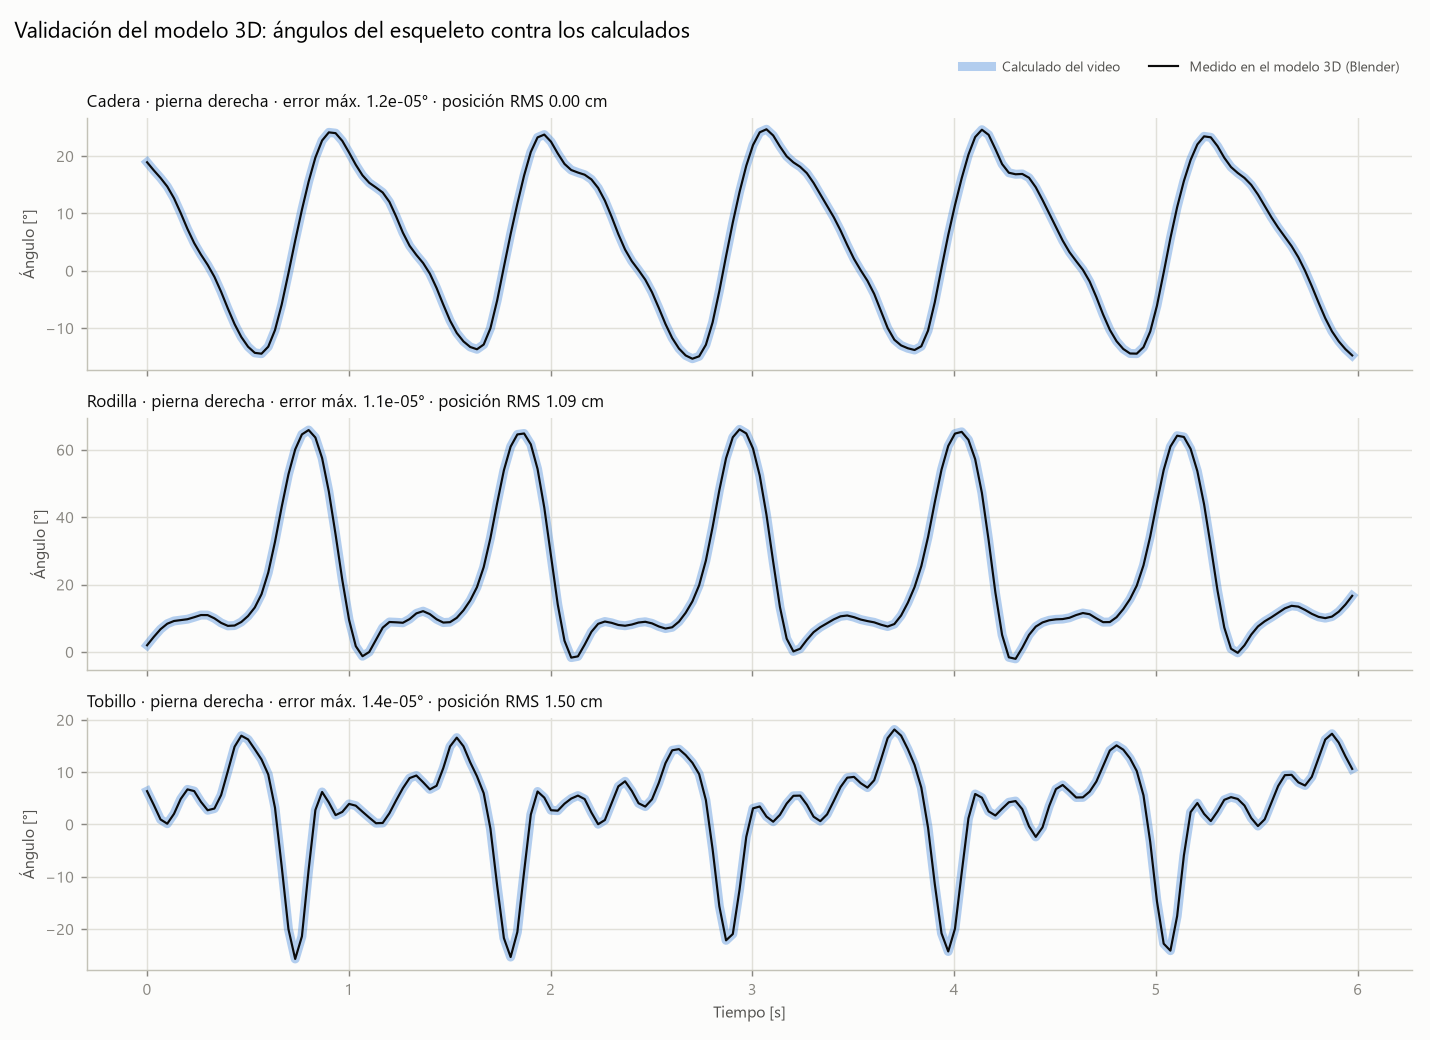

Data behind this chart, as committed beside it:
cuadro_blender, fotograma_video, derecha_modelo_cadera, derecha_calculado_cadera, derecha_error_cadera, derecha_modelo_rodilla, derecha_calculado_rodilla, derecha_error_rodilla, derecha_modelo_tobillo, derecha_calculado_tobillo, derecha_error_tobillo, derecha_error_pos_cadera_cm, derecha_error_pos_rodilla_cm, derecha_error_pos_tobillo_cm, izquierda_modelo_cadera, izquierda_calculado_cadera, izquierda_error_cadera, izquierda_modelo_rodilla, izquierda_calculado_rodilla, izquierda_error_rodilla, izquierda_modelo_tobillo, izquierda_calculado_tobillo, izquierda_error_tobillo
1, 0, 18.92, 18.92, 4.150296138760723e-06, 1.977, 1.977, 1.21321366108873e-06, 6.369, 6.369, -3.4616550781407796e-07, 0.0003563, 0.1214, 0.2263, -14.34, -14.34, 2.301146055927461e-06, 13.99, 13.99, 1.032776605569552e-06, 13.98, 13.98, -4.431411712246813e-06
2, 1, 17.51, 17.51, 6.572836582563468e-06, 4.464, 4.464, 1.4692560306173164e-06, 3.728, 3.728, 4.239203347911058e-06, 0.0004312, 1.037, 0.3692, -14.21, -14.21, 2.5918546544545507e-06, 18.45, 18.45, -2.942697108210268e-07, 11.84, 11.84, -1.1877880794486373e-06
3, 2, 16.19, 16.19, 4.261250328596589e-06, 6.74, 6.74, 1.4895465163533572e-06, 0.9584, 0.9584, 5.4219189734583395e-06, 0.0003573, 1.498, 0.7096, -12.64, -12.64, 2.970772284172085e-06, 25.42, 25.42, 2.3214296973605997e-07, 8.261, 8.261, -5.992512566166397e-06
4, 3, 14.69, 14.69, 5.407211983055049e-06, 8.368, 8.368, 7.827212940014761e-07, 0.1505, 0.1505, 3.7844840542200497e-06, 0.0005678, 1.497, 0.9904, -9.422, -9.422, 3.824334244839633e-06, 34.79, 34.79, -5.557365462038888e-06, 0.8947, 0.8947, -1.2015034677181902e-05
5, 4, 12.66, 12.66, 7.114904960303647e-06, 9.181, 9.181, 3.6357498647276998e-06, 2.032, 2.031, 6.858291381472981e-06, 0.0002378, 1.321, 0.7731, -4.746, -4.746, 3.741951794644649e-06, 45.05, 45.05, -1.1109017890476025e-05, -10.52, -10.52, 3.3545170232684995e-06
6, 5, 10.06, 10.06, 5.428712082533593e-06, 9.445, 9.445, 1.507057707073045e-06, 4.885, 4.885, 3.698421649822592e-06, 0.0005235, 1.086, 0.3127, 0.7501, 0.7501, 4.5279344634829854e-06, 54.23, 54.23, -7.907499480097613e-06, -21.19, -21.19, -5.02883105113483e-06
7, 6, 7.295, 7.295, 5.62569090245546e-06, 9.705, 9.705, 8.587827142747528e-07, 6.71, 6.71, 3.509907735121942e-06, 5.885958671569824e-05, 0.7061, 0.3438, 6.351, 6.351, 5.231368693792149e-06, 61, 61, -2.998860836100903e-06, -24.83, -24.83, -3.4015985299618023e-06
8, 7, 4.826, 4.826, 4.618851221493969e-06, 10.3, 10.3, 2.121992945802731e-07, 6.383, 6.383, 2.9769735903073524e-06, 0.0003095, 0.1586, 1.325, 11.65, 11.65, 5.521209420322748e-06, 64.81, 64.81, -1.0021201802601354e-05, -18.78, -18.78, 2.907414771158301e-06
9, 8, 2.829, 2.829, 4.742053130613044e-06, 10.94, 10.94, 7.347240824628898e-07, 4.332, 4.332, 1.9777962210199007e-06, 0.0005555, 0.4522, 2.741, 16.42, 16.42, 2.3633547527879273e-06, 65.39, 65.39, 1.68031365888055e-06, -6.289, -6.289, -7.455281844315209e-06
10, 9, 1.033, 1.033, 4.436490203429955e-06, 10.93, 10.93, 1.8728533710543616e-06, 2.721, 2.721, 1.6864805512106784e-06, 0.0003386, 1.036, 3.751, 20.36, 20.36, 7.682498779360003e-06, 62.37, 62.37, -6.972718082920437e-07, 3.473, 3.473, -6.281259044449428e-06
11, 10, -1.051, -1.051, 4.3062499994750425e-06, 9.969, 9.969, 1.357958522518743e-06, 3.043, 3.043, 4.464037349549699e-06, 0.0004652, 1.495, 3.971, 23.01, 23.01, 7.649415451282948e-06, 55.47, 55.47, 2.4861158109956705e-06, 5.801, 5.801, -8.586201531990412e-06
12, 11, -3.666, -3.666, 3.953550693047703e-06, 8.617, 8.617, -1.250188432777577e-07, 5.623, 5.623, 1.1910184882779618e-06, 0.0005179, 1.644, 3.51, 24.11, 24.11, 6.558451719484992e-06, 44.96, 44.96, -2.2035522562191545e-07, 3.708, 3.708, -4.06430940724789e-06
13, 12, -6.575, -6.575, 3.5762242092118868e-06, 7.731, 7.731, 2.0881258357974275e-06, 10.21, 10.21, -2.0635687949521753e-06, 0.0006201, 1.361, 2.647, 23.72, 23.72, 8.542430322222572e-06, 32.07, 32.07, 1.4448587251081335e-06, 1.915, 1.915, 2.193605635358864e-06
14, 13, -9.304, -9.304, 4.0397211868992144e-06, 7.829, 7.829, 1.3567118450907856e-06, 14.88, 14.88, -1.7446617714966806e-06, 0.0003261, 0.8228, 1.661, 22.23, 22.23, 1.1733968729998878e-05, 18.92, 18.92, 6.830244711153455e-06, 2.718, 2.718, 9.958280857702562e-06
15, 14, -11.55, -11.55, 2.759633066062861e-06, 8.89, 8.89, -5.671806864171458e-06, 16.98, 16.98, -1.1515042761089944e-05, 0.0004926, 0.4099, 0.821, 20.19, 20.18, 7.2743310113310145e-06, 7.951, 7.951, 4.26100198858137e-06, 3.863, 3.863, 6.35494924461355e-06
16, 15, -13.25, -13.25, 2.6555693679597425e-06, 10.66, 10.66, -3.330454957151119e-06, 16.26, 16.26, -1.0714729235417053e-05, 0.0002492, 0.3267, 0.2623, 18.11, 18.11, 5.9197253179377185e-06, 1.1, 1.1, 1.0359603956899832e-06, 3.355, 3.355, 4.610691445083859e-06
17, 16, -14.31, -14.31, 3.4446119805409126e-06, 13.18, 13.18, 8.770250712331062e-07, 14.39, 14.39, -2.1730642387751686e-06, 0.000385, 0.4469, 0.1129, 16.37, 16.37, 3.7977237816733123e-06, -1.014, -1.014, 2.680205755112297e-07, 2.205, 2.205, 4.448525329880937e-06
18, 17, -14.46, -14.46, 3.1999090186474177e-06, 17.13, 17.13, 3.934427191154555e-06, 12.43, 12.43, -1.551012156042475e-06, 0.0003439, 0.5569, 0.209, 17.8, 17.8, 7.641509007783043e-06, 3.953, 3.953, 7.734523870261967e-07, 4.271, 4.271, 4.993098468908386e-06
19, 18, -13.24, -13.24, 2.9372672507577136e-06, 23.56, 23.56, -4.060931242833021e-06, 9.566, 9.566, -4.346802912280623e-06, 0.0005527, 0.649, 0.2674, 16.46, 16.46, 4.906099213997095e-06, 6.273, 6.273, 2.7357104492864437e-07, 1.527, 1.527, 6.847143374955067e-06
20, 19, -10.34, -10.34, 4.659052573074973e-06, 32.65, 32.65, 1.0556820200235961e-06, 3.209, 3.209, -9.13248197109695e-06, 0.0003125, 0.8064, 0.4667, 15, 15, 4.010305321600072e-06, 8.034, 8.034, 3.231680954840499e-06, 0.3164, 0.3164, 7.84391646546645e-06
21, 20, -5.866, -5.866, 3.104872824621907e-06, 43.07, 43.07, -4.330871284707882e-06, -8.059, -8.059, -4.462823032014285e-06, 0.0003756, 0.8711, 0.934, 13.07, 13.07, 7.09529351894389e-06, 9.014, 9.014, 6.024157990225376e-07, 1.645, 1.645, 6.758295606923426e-06
22, 21, -0.4115, -0.4115, 4.266840566036212e-06, 52.71, 52.71, -4.555946702566871e-06, -20.02, -20.02, 3.8432765485652e-06, 0.0003237, 0.5168, 1.481, 10.59, 10.59, 4.307906493750124e-06, 9.391, 9.391, 1.4114784434582361e-06, 4.299, 4.299, 4.499889216802444e-06
23, 22, 5.244, 5.244, 3.96652487300031e-06, 60.08, 60.08, -8.800256566132703e-06, -25.72, -25.72, -7.311575693336181e-06, 0.0004296, 0.2784, 1.77, 7.863, 7.863, 5.715494690861078e-06, 9.652, 9.652, 1.0342151295361646e-06, 6.336, 6.335, 2.551257932026374e-06
24, 23, 10.63, 10.63, 6.253941290168541e-06, 64.55, 64.55, -5.716110649700568e-06, -21.4, -21.4, -1.2741229440393909e-06, 0.0004102, 1.096, 1.996, 5.333, 5.333, 4.225097016252732e-06, 10.18, 10.18, 2.310442379638289e-07, 6.45, 6.45, 5.1917744494645035e-06
25, 24, 15.56, 15.56, 6.864258208949536e-06, 65.84, 65.84, -1.0627913837879532e-06, -8.629, -8.629, -1.5489561544512753e-06, 0.0004556, 1.505, 2.247, 3.239, 3.239, 4.663114490988107e-06, 10.81, 10.81, 5.938552884998671e-07, 4.753, 4.753, 4.4856085850142335e-06
26, 25, 19.75, 19.75, 3.636750417257417e-06, 63.63, 63.63, -2.972714824522882e-06, 2.765, 2.765, -3.982872576191454e-06, 0.0005286, 1.411, 2.352, 1.402, 1.401, 4.463831332790491e-06, 10.93, 10.93, 7.195122577741131e-07, 3.052, 3.052, -3.2363726067963228e-06
27, 26, 22.72, 22.72, 8.56949006333707e-06, 57.52, 57.52, -8.631033665551513e-09, 6.213, 6.213, 5.5185408323055185e-06, 0.0006168, 0.9833, 2.196, -0.6228, -0.6228, 4.323982269571758e-06, 10.17, 10.17, 1.6326238849728725e-07, 2.977, 2.977, 2.0393899684556516e-06
28, 27, 24.14, 24.14, 9.43378684326035e-06, 47.58, 47.58, 2.121434917512488e-06, 4.205, 4.205, -6.876636456709662e-06, 0.0004126, 0.4707, 1.733, -3.129, -3.129, 3.697200400054612e-06, 8.894, 8.894, 1.15864341942995e-06, 5.093, 5.093, 3.524470466587104e-06
29, 28, 24, 24, 7.9222791526945e-06, 34.85, 34.85, 4.872456862869967e-06, 1.788, 1.788, -1.627038955565041e-06, 0.0002926, 0.1611, 1.187, -5.977, -5.977, 3.374044089454742e-06, 7.913, 7.913, 2.8779405987222617e-06, 9.265, 9.265, 2.3584289898792576e-07
30, 29, 22.65, 22.65, 7.47967645864378e-06, 21.34, 21.34, 5.272740974504586e-06, 2.404, 2.404, 7.976717053548299e-06, 0.0001969, 0.3233, 1.002, -8.743, -8.743, 3.876276988279415e-06, 7.809, 7.809, -7.391136209733418e-07, 13.92, 13.92, 1.3879187239496105e-06
31, 30, 20.62, 20.62, 5.724362377890202e-06, 9.563, 9.563, 2.2344483063818643e-06, 3.933, 3.933, 5.894468786404872e-06, 0.0001414, 1.006, 1.388, -11.09, -11.09, 5.859211373859807e-06, 8.672, 8.672, 1.5810321887244072e-06, 16.54, 16.54, -5.452181994769489e-06
32, 31, 18.48, 18.48, 6.1679179168550036e-06, 1.713, 1.713, 9.55724772211397e-07, 3.593, 3.593, 6.4780026822752745e-06, 0.0004494, 1.868, 1.877, -12.9, -12.9, 3.725122750708465e-06, 10.3, 10.3, -1.852215198994145e-07, 16.41, 16.41, -2.2843397502469998e-06
33, 32, 16.64, 16.64, 6.383843430768366e-06, -1.272, -1.272, -1.0003586641271767e-06, 2.435, 2.435, 1.8760782993787473e-06, 0.0004866, 2.357, 1.75, -14.09, -14.09, 4.295580623647766e-06, 12.66, 12.66, 2.578897291272142e-06, 14.77, 14.77, -9.774457920386226e-06
34, 33, 15.34, 15.34, 6.62640485593613e-06, -0.0168, -0.0168, 1.6638309770673765e-06, 1.314, 1.314, 6.8246257152182466e-06, 0.000292, 2.189, 0.8106, -14.43, -14.43, 3.7515430619805556e-06, 16.32, 16.32, 1.509358291684748e-07, 12.83, 12.83, -7.6442079972594e-06
35, 34, 14.52, 14.52, 3.5365500927753146e-06, 3.627, 3.627, 1.837016295525018e-06, 0.2452, 0.2452, 7.195627910933089e-06, 8.961781831833657e-05, 1.612, 0.3391, -13.49, -13.49, 2.4220563545895857e-06, 22.24, 22.24, -2.5159491201520723e-06, 10.15, 10.15, -3.7331474338486714e-06
36, 35, 13.65, 13.65, 7.764871405413487e-06, 7.203, 7.203, 9.987789280074821e-07, 0.2907, 0.2907, 5.276910399476531e-06, 0.0001949, 1.139, 0.8232, -10.94, -10.94, 4.1539661399525585e-06, 30.79, 30.79, 1.643668223749728e-06, 4.515, 4.515, -8.455756115743895e-06
37, 36, 12.01, 12.01, 5.112115841754417e-06, 8.88, 8.88, 1.5153278649648882e-06, 2.154, 2.154, 2.9806251435893216e-06, 0.0001425, 1.045, 0.4869, -6.785, -6.785, 3.512192272125958e-06, 40.93, 40.93, -3.709952451913523e-07, -5.745, -5.745, -7.165256097785289e-06
38, 37, 9.451, 9.451, 5.103668515360482e-06, 8.789, 8.789, 7.08990425479783e-07, 4.617, 4.617, 2.641044418716376e-06, 0.0002606, 1.202, 0.1969, -1.532, -1.532, 4.3307116828206205e-06, 50.73, 50.73, -3.1603709942373825e-06, -17.57, -17.57, -4.33195647886464e-06
39, 38, 6.635, 6.635, 5.153648635847219e-06, 8.656, 8.656, 9.467974297905357e-07, 6.95, 6.95, 4.602004732845444e-07, 0.0004521, 1.28, 0.2022, 4.083, 4.083, 4.274150519734121e-06, 58.57, 58.57, -4.825802143670899e-06, -24.55, -24.55, 9.255902071458877e-07
40, 39, 4.35, 4.35, 4.319079731196496e-06, 9.752, 9.752, 1.6787474201862551e-06, 8.871, 8.871, 1.48488143913994e-06, 0.0002661, 1.012, 1.033, 9.526, 9.526, 6.192643940750031e-06, 63.63, 63.63, -1.1927906612640982e-05, -22.29, -22.29, -1.1311114288758972e-05
41, 40, 2.76, 2.76, 4.30981234522676e-06, 11.44, 11.44, 2.444973514315052e-06, 9.362, 9.362, -3.6866828452275513e-06, 0.0005682, 0.4104, 2.203, 14.55, 14.55, 3.815404184592808e-06, 65.58, 65.58, -9.67111148497679e-07, -11.25, -11.25, 4.422073018872652e-07
42, 41, 1.356, 1.355, 4.599195656984634e-06, 12.1, 12.1, 2.3090380398826937e-06, 8.08, 8.08, 7.247098174900657e-07, 0.0003892, 0.2355, 3.009, 18.89, 18.89, 1.0993846899509663e-06, 64.08, 64.08, 2.15127258229586e-07, 0.4245, 0.4245, -4.704293194879305e-06
43, 42, -0.4918, -0.4918, 4.201580812379646e-06, 11.21, 11.21, 1.0350824783955659e-06, 6.713, 6.713, 1.1761006408761432e-06, 0.0003639, 0.6167, 3.305, 22.11, 22.11, 9.359712755951932e-06, 58.77, 58.77, 3.9592922789211116e-06, 5.505, 5.505, -3.4039027108079267e-06
44, 43, -3.003, -3.003, 3.830878429145201e-06, 9.7, 9.7, 1.2950518453180848e-06, 7.401, 7.401, -2.5452386731572574e-06, 0.000424, 0.7124, 3.202, 23.84, 23.84, 8.195454213932862e-06, 49.62, 49.62, 2.094239562211442e-06, 4.617, 4.617, 1.3848677866690196e-06
45, 44, -5.908, -5.908, 3.0103947077364523e-06, 8.714, 8.714, 7.402986454962956e-07, 10.79, 10.79, 2.3598532017388152e-07, 0.0005498, 0.7753, 2.797, 24.03, 24.03, 1.0732369815968923e-05, 37.46, 37.46, 6.1849948949088684e-06, 2.285, 2.285, 8.117932732254474e-06
46, 45, -8.677, -8.677, 4.127119909824728e-06, 8.831, 8.831, 4.7433993444201406e-07, 14.92, 14.92, -2.495445297512333e-06, 0.0003787, 0.9752, 2.158, 22.92, 22.92, 1.0949876738663988e-05, 24.11, 24.11, 9.324654119069464e-06, 2.278, 2.278, 5.135734914674117e-06
47, 46, -10.85, -10.85, 2.6612878301079945e-06, 10.11, 10.11, -3.0296586217559707e-06, 16.61, 16.61, -8.364463198518024e-06, 4.698593922086824e-05, 1.177, 1.45, 21.04, 21.04, 6.063924725907555e-06, 11.98, 11.98, 2.8124829238862503e-06, 3.619, 3.619, 3.5074981723504095e-06
48, 47, -12.32, -12.32, 2.6162026500742286e-06, 12.35, 12.35, 2.454928683448543e-06, 14.94, 14.94, -2.4749366112075677e-07, 0.0006037, 1.165, 0.9017, 18.92, 18.92, 5.377306127485326e-06, 3.326, 3.325, 4.74713568010543e-07, 3.663, 3.663, 3.923105787784209e-06
49, 48, -13.29, -13.29, 4.952041374295391e-06, 15.29, 15.29, 3.2213370193545643e-06, 11.88, 11.88, 1.1295232127395138e-07, 0.000152, 1.009, 0.6665, 17.02, 17.02, 4.8844807238879184e-06, -0.6587, -0.6587, -1.5083548415839587e-06, 2.673, 2.673, 3.0971721920458606e-06
50, 49, -13.69, -13.69, 3.2087920551759908e-06, 19.22, 19.22, -1.3221733645707445e-06, 9.219, 9.219, -5.819844350440917e-06, 0.0005313, 1.036, 0.7743, 15.61, 15.61, 4.9483433173236335e-06, -0.2745, -0.2745, 2.478158552254861e-07, 1.544, 1.544, 4.97896428841571e-06
51, 50, -12.86, -12.86, 4.47398113756492e-06, 25.16, 25.16, -4.196221823349333e-06, 5.978, 5.978, -8.452977371398163e-06, 0.0004485, 1.431, 1.105, 14.69, 14.69, 5.7519232878888715e-06, 2.879, 2.879, 5.24696533332758e-07, 0.4646, 0.4646, 6.616376652668343e-06
52, 51, -10.02, -10.02, 4.587418969137502e-06, 33.8, 33.8, -3.381218235176675e-06, -0.7887, -0.7887, -1.1240386668109892e-05, 0.0002893, 1.909, 1.335, 13.83, 13.83, 5.5546084585245126e-06, 6.468, 6.468, 5.873703727843349e-07, 0.2813, 0.2813, 5.008322038757562e-06
53, 52, -5.167, -5.167, 3.8117317799901684e-06, 44.17, 44.17, -3.144973945268248e-06, -11.69, -11.69, -4.739747254234317e-06, 0.0005331, 1.876, 1.307, 12.35, 12.35, 6.99818346738823e-06, 8.535, 8.535, 4.627089669639872e-06, 1.771, 1.771, 7.17671772787476e-06
54, 53, 0.6677, 0.6677, 4.3832777238961285e-06, 53.9, 53.9, -3.1469483516843866e-06, -21.73, -21.73, -2.080671634985265e-08, 0.0002192, 1.057, 1.304, 9.976, 9.976, 5.729516249886046e-06, 8.808, 8.808, 7.856015002971617e-07, 4.111, 4.111, 4.928905544154816e-06
55, 54, 6.391, 6.391, 5.3532729582528304e-06, 60.92, 60.92, -3.026606165690282e-06, -25.35, -25.35, -1.0490598967294318e-07, 0.0006121, 0.09605, 1.463, 7.214, 7.214, 5.815010905685369e-06, 8.684, 8.684, 5.789621599916472e-07, 6.471, 6.471, 4.4314165821290885e-06
56, 55, 11.7, 11.7, 5.125947708961576e-06, 64.54, 64.54, -5.858243639522698e-06, -20.56, -20.56, -3.339113693101581e-06, 0.000338, 0.8513, 1.667, 4.82, 4.819, 4.213869458702391e-06, 9.527, 9.527, 1.2674300737813837e-06, 8.477, 8.477, 1.82039694784919e-06
57, 56, 16.61, 16.61, 5.944814411407151e-06, 64.83, 64.83, -3.230678416343835e-06, -9.047, -9.046, -7.420927071066785e-06, 0.0003651, 0.9349, 1.802, 3.086, 3.086, 4.414212984915622e-06, 11.09, 11.09, 3.8916568456670575e-07, 9.261, 9.261, -8.322008042682683e-07
58, 57, 20.72, 20.72, 7.239499705491426e-06, 61.6, 61.6, 6.869410498211437e-07, 1.907, 1.907, -7.549894767366894e-06, 0.0005519, 0.6435, 1.971, 1.644, 1.644, 4.724168988445854e-06, 11.96, 11.96, 2.213885135660121e-06, 8.343, 8.343, 2.3980999213080167e-06
59, 58, 23.26, 23.26, 8.933017408452315e-06, 54.3, 54.3, 2.22781377345882e-06, 6.305, 6.305, 7.275123081740276e-08, 0.000507, 0.378, 1.976, -0.1124, -0.1124, 4.314851339282111e-06, 11.4, 11.4, -9.706671963982672e-07, 6.994, 6.994, 2.1148156745809388e-06
60, 59, 23.75, 23.75, 8.891335461669314e-06, 42.82, 42.82, 3.5660423449712653e-06, 5.136, 5.136, 4.963005597602432e-07, 0.0002658, 0.3313, 1.584, -2.487, -2.487, 4.020606081844846e-06, 10.01, 10.01, 1.0817641182825355e-06, 7.26, 7.26, -3.3206405500862957e-06
... 900 more rows
